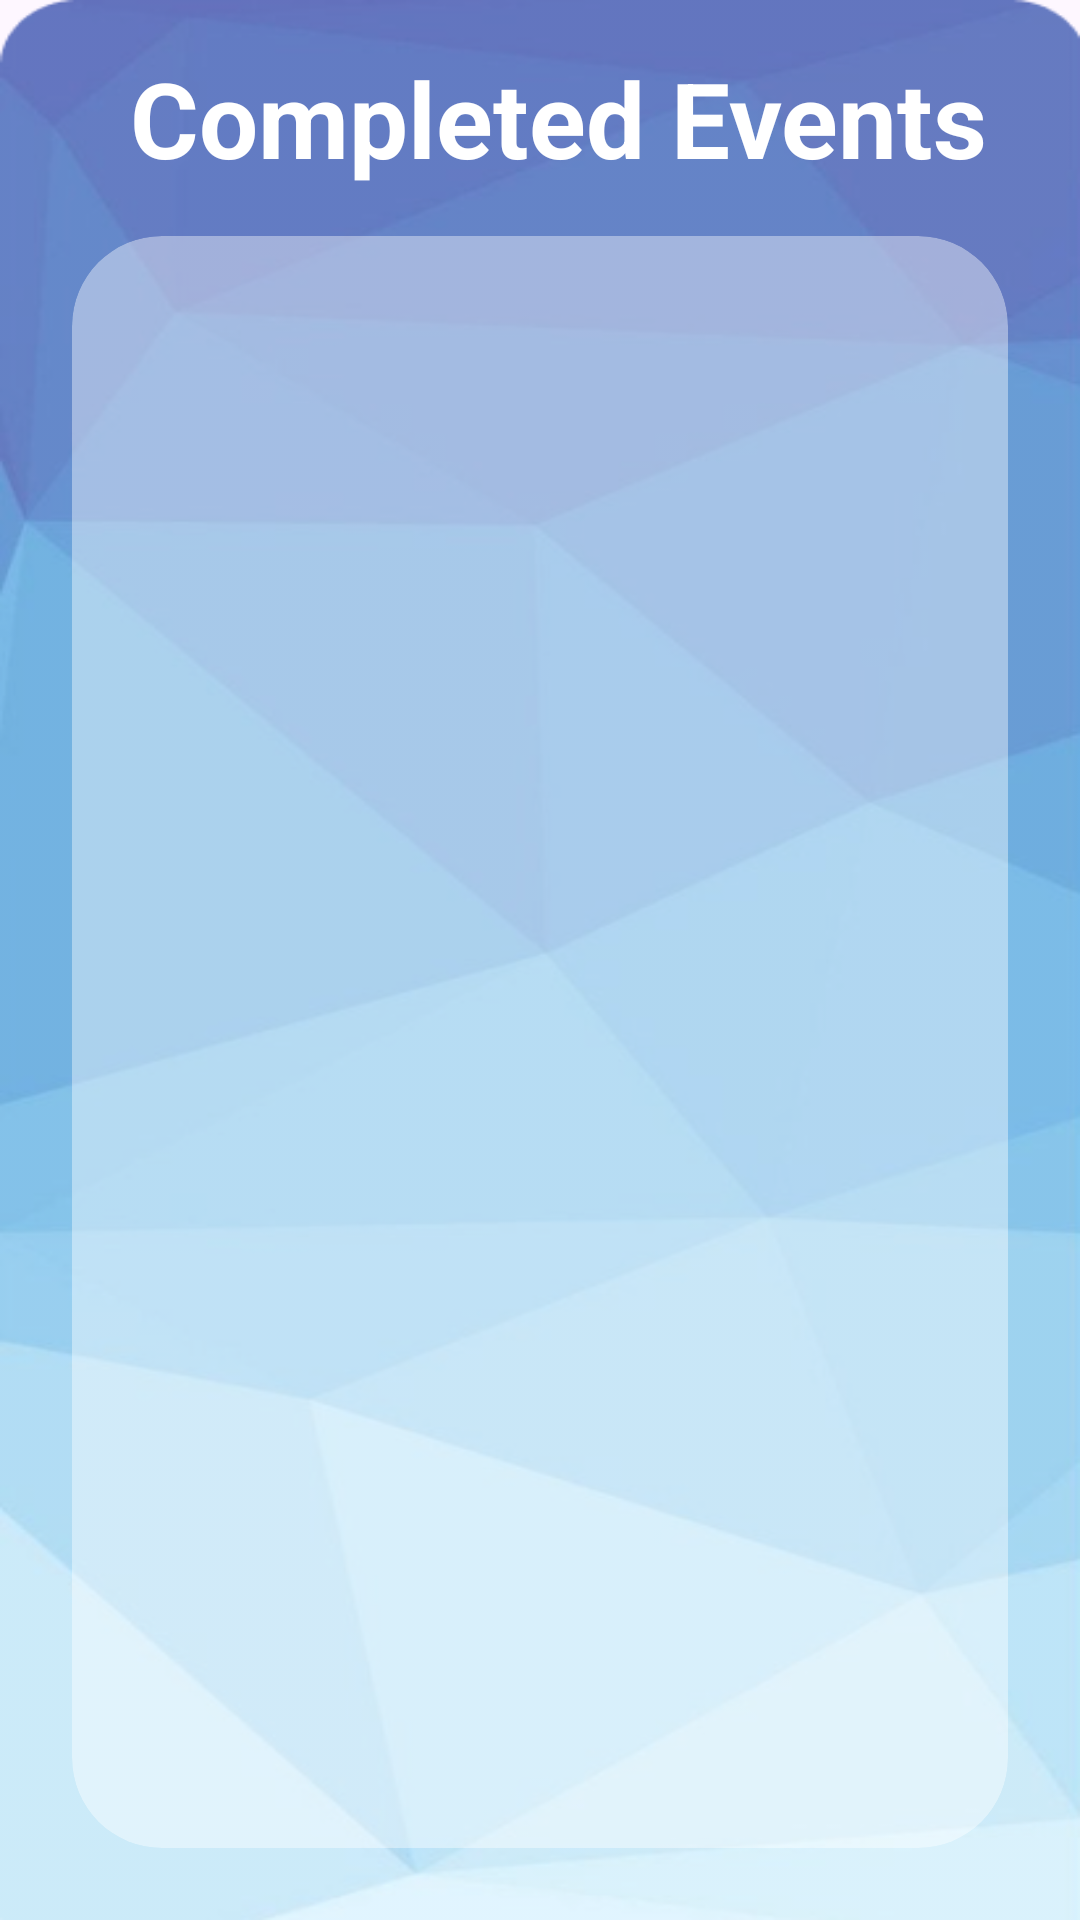

Reconstruct the res/layout file that produces this screen, plus the resources it refers to.
<!-- AndroidManifest.xml: application theme Theme.EventPalorganization -->
<!-- res/layout/activity_completed_events.xml -->
<?xml version="1.0" encoding="utf-8"?>
    <ScrollView
        xmlns:android="http://schemas.android.com/apk/res/android"
        xmlns:app="http://schemas.android.com/apk/res-auto"
        xmlns:tools="http://schemas.android.com/tools"
        android:layout_width="match_parent"
        android:layout_height="match_parent"
        android:fillViewport="true">

        <androidx.constraintlayout.widget.ConstraintLayout
            android:id="@+id/main"
            android:layout_width="match_parent"
            android:layout_height="match_parent"
            android:background="@drawable/bg1"
            tools:context=".accountant.accountantDashboard">

            <TextView
                android:id="@+id/eventInfoTitle"
                android:layout_width="wrap_content"
                android:layout_height="wrap_content"
                android:layout_marginStart="16dp"
                android:layout_marginTop="16dp"
                android:text="Completed Events"
                android:textColor="#FFFFFF"
                android:textSize="35sp"
                android:textStyle="bold"
                app:layout_constraintEnd_toEndOf="parent"
                app:layout_constraintHorizontal_bias="0.471"
                app:layout_constraintStart_toStartOf="parent"
                app:layout_constraintTop_toTopOf="parent" />

            <androidx.cardview.widget.CardView
                android:id="@+id/white_opaque_bg"
                android:layout_width="0dp"
                android:layout_height="0dp"
                android:layout_marginStart="24dp"
                android:layout_marginTop="16dp"
                android:layout_marginEnd="24dp"
                android:layout_marginBottom="24dp"
                app:cardBackgroundColor="@color/trans_light"
                app:cardCornerRadius="30dp"
                app:cardElevation="0dp"
                app:layout_constraintBottom_toBottomOf="parent"
                app:layout_constraintEnd_toEndOf="parent"
                app:layout_constraintStart_toStartOf="parent"
                app:layout_constraintTop_toBottomOf="@+id/eventInfoTitle">


                <androidx.constraintlayout.widget.ConstraintLayout
                    android:layout_width="match_parent"
                    android:layout_height="match_parent">


                    <androidx.recyclerview.widget.RecyclerView
                        android:id="@+id/eventsRecycler"
                        android:layout_width="310dp"
                        android:layout_height="0dp"
                        android:layout_marginTop="8dp"
                        android:layout_marginBottom="8dp"
                        android:padding="5dp"
                        app:layout_constraintBottom_toBottomOf="parent"
                        app:layout_constraintEnd_toEndOf="parent"
                        app:layout_constraintStart_toStartOf="parent"
                        app:layout_constraintTop_toTopOf="parent"
                        tools:listitem="@layout/event_recycler_row" />

                </androidx.constraintlayout.widget.ConstraintLayout>
            </androidx.cardview.widget.CardView>


        </androidx.constraintlayout.widget.ConstraintLayout>
    </ScrollView>
<!-- res/layout/event_recycler_row.xml (included above) -->
<?xml version="1.0" encoding="utf-8"?>

<androidx.cardview.widget.CardView
    xmlns:android="http://schemas.android.com/apk/res/android"
    xmlns:app="http://schemas.android.com/apk/res-auto"
    android:layout_width="match_parent"
    android:layout_height="wrap_content"
    android:layout_margin="8dp"
    android:padding="10dp"
    app:cardBackgroundColor="@color/white"
    app:cardCornerRadius="12dp"
    app:cardElevation="6dp">

    <LinearLayout
        android:layout_width="match_parent"
        android:layout_height="wrap_content"
        android:orientation="vertical"
        android:padding="16dp"
        android:gravity="center">

        <TextView
            android:id="@+id/event_name"
            android:layout_width="wrap_content"
            android:layout_height="wrap_content"
            android:text="Event Name"
            android:textSize="18sp"
            android:textStyle="bold"
            android:textColor="@android:color/black" />

        <TextView
            android:id="@+id/event_date"
            android:layout_width="wrap_content"
            android:layout_height="wrap_content"
            android:text="Event Date"
            android:textSize="16sp"
            android:textColor="@android:color/darker_gray" />

    </LinearLayout>
</androidx.cardview.widget.CardView>
<!-- resources referenced by this layout -->
<resources>
  <color name="trans_light">#66FFFFFF</color>
  <color name="white">#FFFFFFFF</color>
  <!-- drawable bg1: png bitmap (drawable, 109130 bytes) -->
  <style name="Theme.EventPalorganization" parent="Base.Theme.EventPalorganization" />
  <style name="Base.Theme.EventPalorganization" parent="Theme.Material3.DayNight.NoActionBar">
          
          
      </style>
</resources>
